Dataset: data (GitHub, EashcodeX/AI-Diagnostics-Nano-Bot-Cellular-Repair). Classes: cancer, healthy.

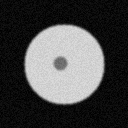
Label: healthy

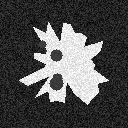
Label: cancer

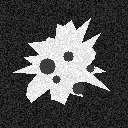
Label: cancer

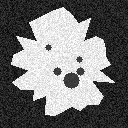
Label: cancer

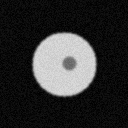
Label: healthy

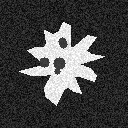
Label: cancer
